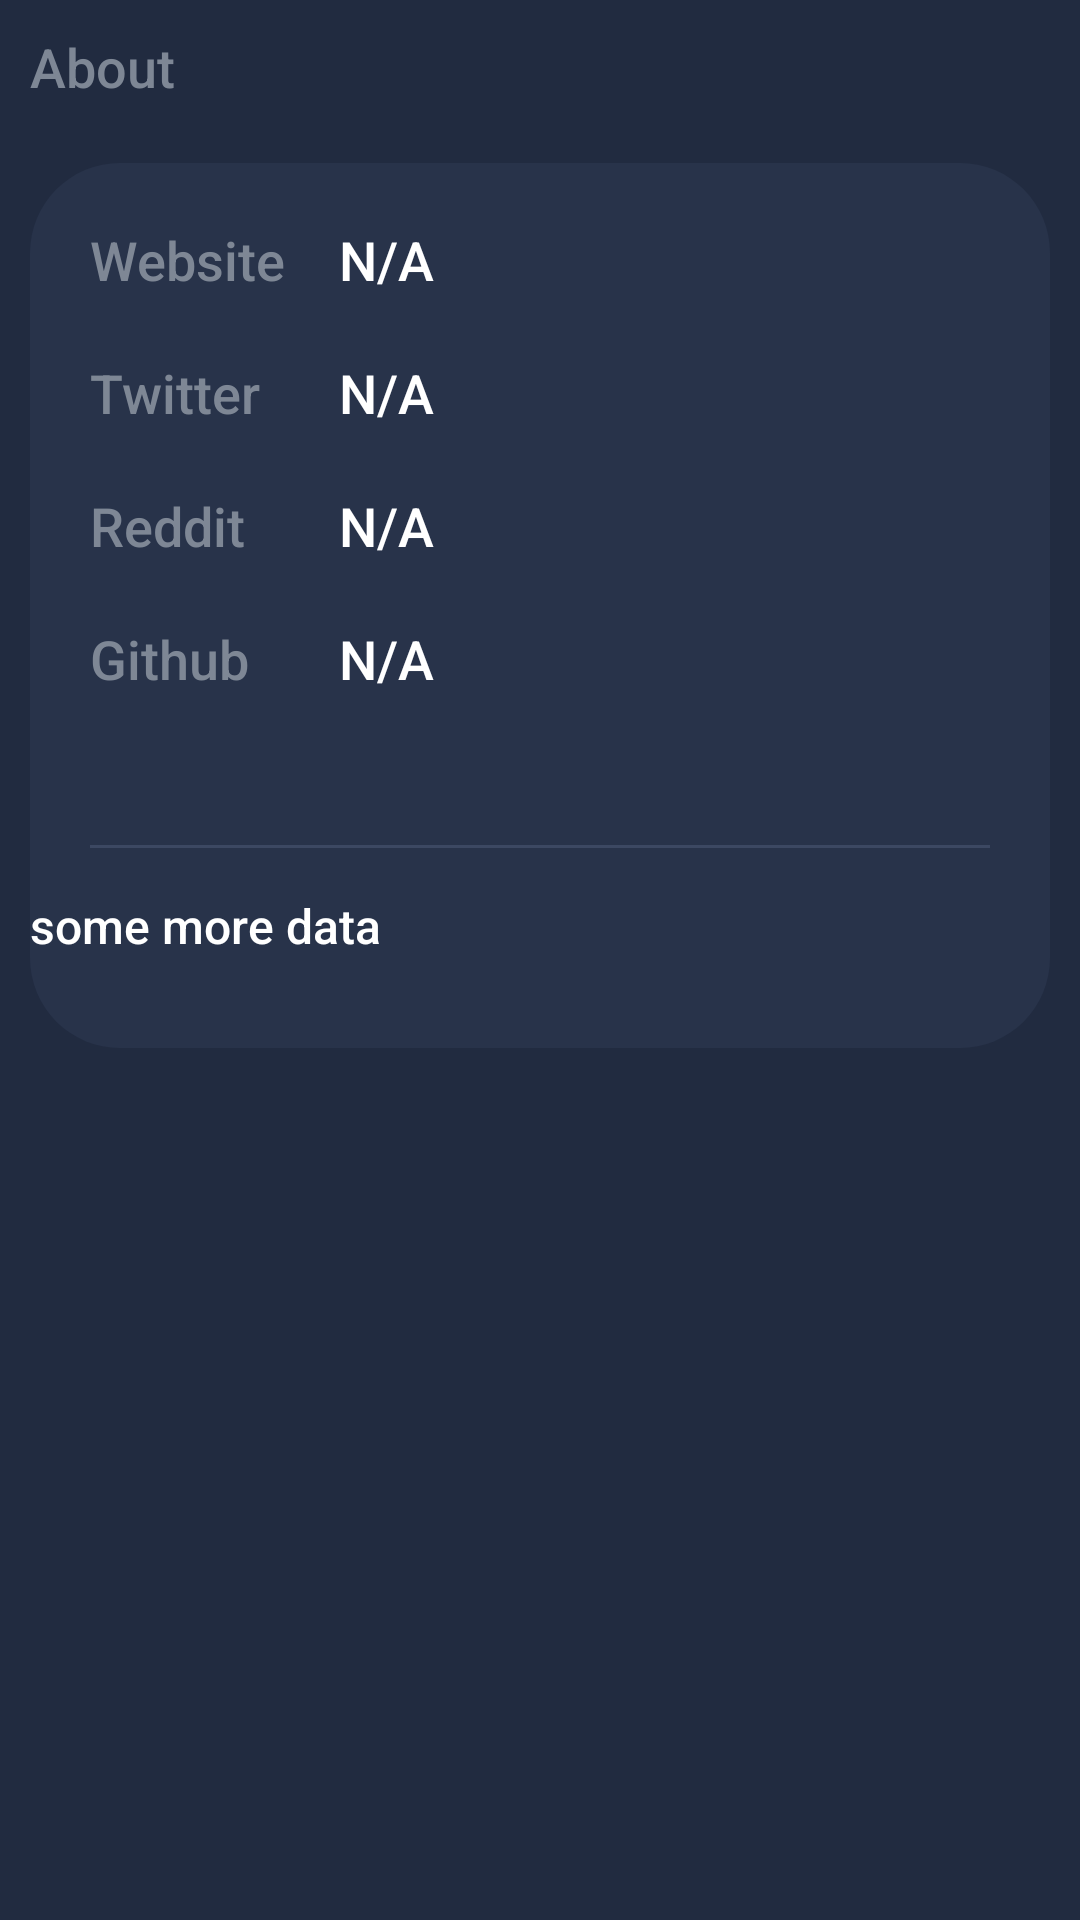

Reconstruct the res/layout file that produces this screen, plus the resources it refers to.
<!-- AndroidManifest.xml: application theme Theme.CryptoMarket -->
<!-- res/layout/madule_about.xml -->
<?xml version="1.0" encoding="utf-8"?>
<LinearLayout
    xmlns:android="http://schemas.android.com/apk/res/android"
android:padding="10dp"
    xmlns:app="http://schemas.android.com/apk/res-auto"

    android:layout_width="match_parent"
    android:layout_height="wrap_content"
    android:layout_marginStart="14dp"
    android:layout_marginTop="16dp"
    android:layout_marginEnd="14dp"
    android:orientation="vertical">


    <TextView

        android:id="@+id/about"
        style="@style/CoinBitText.BodyAlternate"
        android:layout_width="wrap_content"
        android:layout_height="wrap_content"
        android:layout_gravity="start|top"
        android:text="About" />

    <androidx.constraintlayout.widget.ConstraintLayout
        android:layout_width="match_parent"
        android:layout_height="wrap_content"
        android:layout_marginTop="20dp"
        android:background="@drawable/background_rounded">


        <TextView

            android:id="@+id/txtwebsite"
            style="@style/CoinBitText.BodyAlternate"
            android:layout_width="wrap_content"
            android:layout_height="wrap_content"
            android:layout_marginStart="20dp"
            android:layout_marginTop="20dp"
            android:text="Website"
            app:layout_constraintStart_toStartOf="parent"
            app:layout_constraintTop_toTopOf="parent" />


        <TextView
            android:id="@+id/txttwitter"
            style="@style/CoinBitText.BodyAlternate"
            android:layout_width="wrap_content"
            android:layout_height="wrap_content"
            android:layout_marginStart="20dp"
            android:layout_marginTop="20dp"
            android:text="Twitter"
            app:layout_constraintStart_toStartOf="parent"
            app:layout_constraintTop_toBottomOf="@+id/txtwebsite" />

        <TextView
            android:id="@+id/txtgithub"
            style="@style/CoinBitText.BodyAlternate"
            android:layout_width="wrap_content"
            android:layout_height="wrap_content"
            android:layout_marginStart="20dp"
            android:layout_marginTop="20dp"
            android:text="Github"
            app:layout_constraintStart_toStartOf="parent"
            app:layout_constraintTop_toBottomOf="@+id/txtreddit" />

        <TextView
            android:id="@+id/txtreddit"
            style="@style/CoinBitText.BodyAlternate"
            android:layout_width="wrap_content"
            android:layout_height="wrap_content"
            android:layout_marginStart="20dp"
            android:layout_marginTop="20dp"
            android:text="Reddit"
            app:layout_constraintStart_toStartOf="parent"
            app:layout_constraintTop_toBottomOf="@+id/txttwitter" />


        <androidx.constraintlayout.widget.Guideline
            android:id="@+id/guideline4"
            android:layout_width="wrap_content"
            android:layout_height="wrap_content"
            android:orientation="vertical"
            app:layout_constraintGuide_begin="103dp" />

        <TextView
            android:id="@+id/txtna"
            style="@style/CoinBitText.Body"
            android:layout_width="0dp"
            android:layout_height="wrap_content"
            android:maxLines="2"

            android:text="N/A"
            app:layout_constraintBottom_toBottomOf="@+id/txtwebsite"
            app:layout_constraintEnd_toEndOf="parent"
            app:layout_constraintStart_toStartOf="@+id/guideline4"
            app:layout_constraintTop_toTopOf="@+id/txtwebsite"
            app:layout_constraintVertical_bias="0.0" />

        <TextView
            android:id="@+id/txtnatwitter"
            style="@style/CoinBitText.Body"
            android:layout_width="0dp"
            android:layout_height="wrap_content"
            android:maxLines="2"
            android:text="N/A"

            app:layout_constraintBottom_toBottomOf="@+id/txttwitter"
            app:layout_constraintEnd_toEndOf="parent"
            app:layout_constraintStart_toStartOf="@+id/guideline4"
            app:layout_constraintTop_toTopOf="@+id/txttwitter" />

        <TextView
            android:maxLines="2"

            android:id="@+id/txtnareddit"
            style="@style/CoinBitText.Body"
            android:layout_width="0dp"
            android:layout_height="wrap_content"
            android:text="N/A"


            app:layout_constraintBottom_toBottomOf="@+id/txtreddit"
            app:layout_constraintEnd_toEndOf="parent"
            app:layout_constraintStart_toStartOf="@+id/guideline4"
            app:layout_constraintTop_toTopOf="@+id/txtreddit" />

        <TextView
android:maxLines="2"
            android:id="@+id/txtnagithub"
            style="@style/CoinBitText.Body"
            android:layout_width="0dp"
            android:layout_height="wrap_content"
            android:text="N/A"
            app:layout_constraintBottom_toBottomOf="@+id/txtgithub"
            app:layout_constraintEnd_toEndOf="parent"
            app:layout_constraintStart_toStartOf="@+id/guideline4"
            app:layout_constraintTop_toTopOf="@+id/txtgithub" />

        <View
            android:id="@+id/view2"
            android:layout_width="match_parent"
            android:layout_height="1dp"
            android:layout_marginStart="20dp"
            android:layout_marginTop="50dp"
            android:layout_marginEnd="20dp"
            android:background="@color/colorPrimaryDusk"
            app:layout_constraintEnd_toEndOf="parent"
            app:layout_constraintStart_toStartOf="parent"
            app:layout_constraintTop_toBottomOf="@+id/txtnagithub" />

        <TextView
            android:id="@+id/somemoredata"
            style="@style/CoinBitText.Body1"
            android:layout_width="0dp"
            android:layout_height="wrap_content"
            android:layout_marginTop="15dp"
            android:layout_marginBottom="30dp"
            android:ellipsize="end"
            android:maxLines="7"
            android:text="some more data"
            app:layout_constraintBottom_toBottomOf="parent"
            app:layout_constraintEnd_toEndOf="parent"
            app:layout_constraintStart_toStartOf="parent"
            app:layout_constraintTop_toBottomOf="@+id/view2"
            app:layout_constraintVertical_bias="0.0" />


    </androidx.constraintlayout.widget.ConstraintLayout>

</LinearLayout>
<!-- resources referenced by this layout -->
<resources>
  <color name="colorPrimaryDusk">#3c4862</color>
  <!-- drawable background_rounded (drawable) -->
  <?xml version="1.0" encoding="utf-8"?>
  <shape
  
      android:shape="rectangle"
  
  
      xmlns:android="http://schemas.android.com/apk/res/android">
  
      <solid android:color="@color/colorPrimary"/>
      <corners android:radius="30dp"/>
  
  </shape>
  <style parent="CoinBitText" name="CoinBitText.Body">
  
      <item name="android:textColor">@color/primaryTextColor</item>
  
      <item name="android:textSize">18sp</item>
  
  </style>
  
  
      -
  <style parent="CoinBitText" name="CoinBitText.Body1">
  
      <item name="android:textColor">@color/primaryTextColor</item>
  
      <item name="android:textSize">16sp</item>
  
  </style>
  
  
      -
  <style parent="CoinBitText" name="CoinBitText.BodyAlternate">
  
      <item name="android:textColor">@color/tertiaryTextColor</item>
  
      <item name="android:textSize">18sp</item>
  
  </style>
  
  
      -
  <style name="Theme.CryptoMarket" parent="Theme.MaterialComponents.Light.NoActionBar">
  
          <item name="colorPrimary">@color/colorPrimary</item>
  
          <item name="colorPrimaryVariant">@color/colorPrimaryDark</item>
  
          <item name="colorOnPrimary">@color/primaryTextColor</item>
  
  
  
  
  
  
          
  
  
          <item name="colorSecondary">@color/colorAccent</item>
  
          <item name="colorOnSecondary">@color/primaryTextColor</item>
  
          
  
  
          <item name="android:statusBarColor" tools:targetApi="l">?attr/colorPrimaryVariant</item>
  
          
  
  
          <item name="android:windowBackground">@color/backgroundColor</item>
  
          <item name="fontFamily">sans-serif-medium</item>
  
  
  
          <item name="spark_SparkViewStyle">@style/MySparkViewStyle</item>
  
      </style>
  
      
  
  
  
      -
  <color name="colorPrimary">#28334a</color>
  <style parent="Base.TextAppearance.AppCompat.Caption" name="CoinBitText">
  
      <item name="android:lineSpacingExtra">4sp</item>
  
  </style>
  
  
      -
  <color name="primaryTextColor">#ffffff</color>
  <color name="tertiaryTextColor">#7e8795</color>
  <color name="colorPrimaryDark">#212b40</color>
  <color name="colorAccent">#148bee</color>
  <color name="backgroundColor">#212b40</color>
  <style parent="@style/spark_SparkView" name="MySparkViewStyle">
  
      <item name="spark_lineColor">@color/colorPrimary</item>
  
      <item name="spark_lineWidth">3dp</item>
  
      <item name="spark_fill">false</item>
      <item name="spark_scrubEnabled">true</item>
  
      <item name="spark_baseLineColor">@color/colorPrimary</item>
  
  </style>
</resources>
